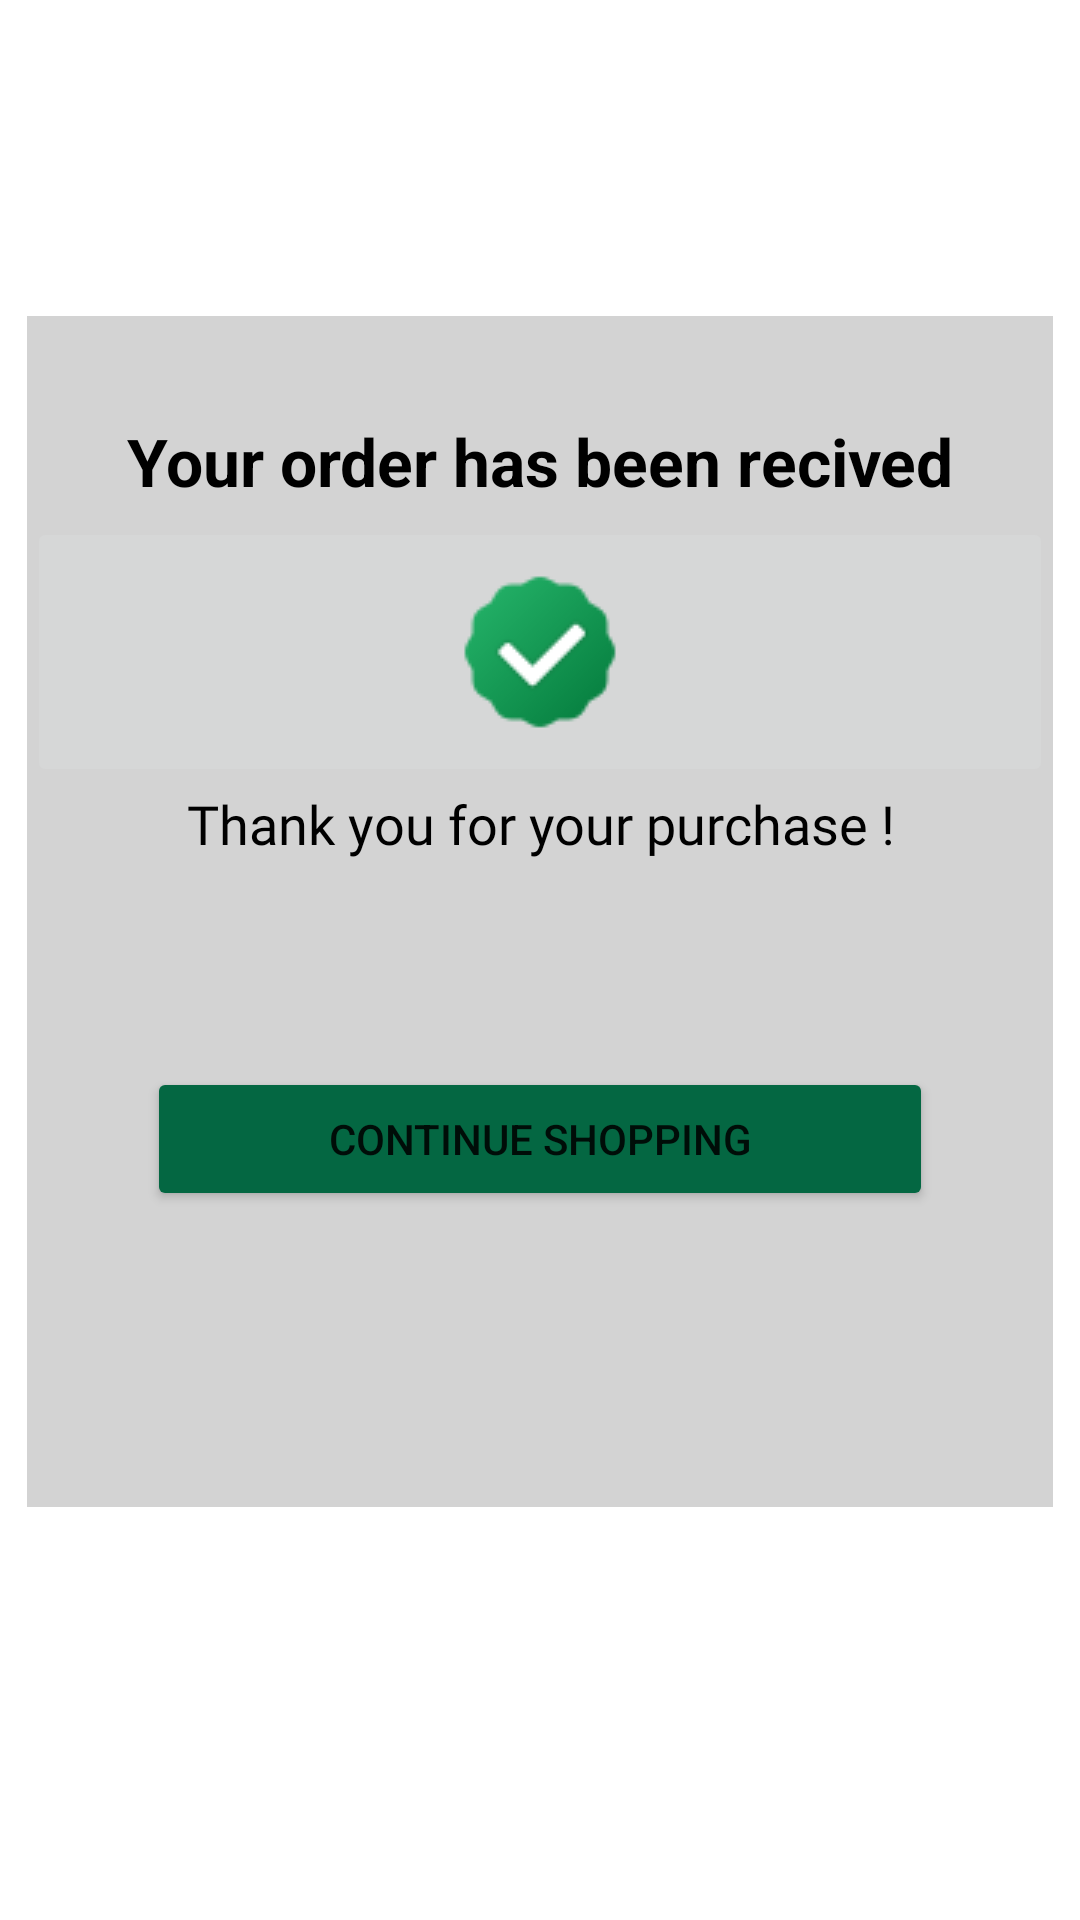

Write the Android layout XML for this screen, with the resource values it uses.
<!-- AndroidManifest.xml: application theme Theme.Healthcare -->
<!-- res/layout/activity_confirm_order.xml -->
<?xml version="1.0" encoding="utf-8"?>
<androidx.constraintlayout.widget.ConstraintLayout xmlns:android="http://schemas.android.com/apk/res/android"
    xmlns:app="http://schemas.android.com/apk/res-auto"
    xmlns:tools="http://schemas.android.com/tools"
    android:layout_width="match_parent"
    android:layout_height="match_parent"
    tools:context=".ConfirmOrder">

    <LinearLayout
        android:layout_width="342dp"
        android:layout_height="397dp"
        android:layout_marginLeft="30dp"
        android:layout_marginRight="30dp"
        android:background="#D3D3D3"
        android:orientation="vertical"
        app:layout_constraintBottom_toBottomOf="parent"
        app:layout_constraintEnd_toEndOf="parent"
        app:layout_constraintStart_toStartOf="parent"
        app:layout_constraintTop_toTopOf="parent"
        app:layout_constraintVertical_bias="0.434">

        <TextView
            android:id="@+id/textView11"
            android:layout_width="match_parent"
            android:layout_height="37dp"
            android:layout_marginTop="30dp"
            android:gravity="clip_horizontal|center_horizontal|center_vertical"
            android:text="Your order has been recived"
            android:textColor="@color/black"
            android:textSize="22dp"
            android:textStyle="bold" />

        <ImageButton
            android:id="@+id/imageButton"
            android:layout_width="match_parent"
            android:layout_height="90dp"
            android:contentDescription="@string/app_name"
            app:srcCompat="@drawable/confirm1" />

        <TextView
            android:id="@+id/textView16"
            android:layout_width="match_parent"
            android:layout_height="wrap_content"
            android:fontFamily="@font/jua"
            android:gravity="center"
            android:text="Thank you for your purchase !"
            android:textColor="@color/black"
            android:textSize="18dp" />

        <TextView
            android:id="@+id/oid"
            android:layout_width="match_parent"
            android:layout_height="wrap_content"
            android:layout_marginTop="20dp"
            android:gravity="center"
            android:textColor="@color/black" />

        <Button
            android:id="@+id/btn"
            android:layout_width="match_parent"
            android:layout_height="wrap_content"
            android:layout_marginLeft="40dp"
            android:layout_marginTop="30dp"
            android:layout_marginRight="40dp"
            android:backgroundTint="#046742"
            android:onClick="con"
            android:text="CONTINUE SHOPPING" />
    </LinearLayout>
</androidx.constraintlayout.widget.ConstraintLayout>
<!-- resources referenced by this layout -->
<resources>
  <!-- drawable confirm1: png bitmap (drawable-v24, 1769 bytes) -->
  <string name="app_name">Healthcare</string>
  <style name="Theme.Healthcare" parent="Theme.MaterialComponents.DayNight.DarkActionBar">
          
          <item name="colorPrimary">#00AEEF</item>
          <item name="colorPrimaryVariant">#3CB371</item>
          <item name="colorOnPrimary">@color/white</item>
          
          <item name="colorSecondary">@color/teal_200</item>
          <item name="colorSecondaryVariant">@color/teal_700</item>
          <item name="colorOnSecondary">@color/black</item>
          
          <item name="android:statusBarColor" tools:targetApi="l">?attr/colorPrimaryVariant</item>
          
      </style>
  <!-- not gathered from this repository: default colours our renderer supplied (Android Studio template values) -->
  <color name="teal_200">#FF03DAC5</color>
  <color name="teal_700">#FF018786</color>
  <color name="black">#FF000000</color>
  <color name="white">#FFFFFFFF</color>
</resources>
